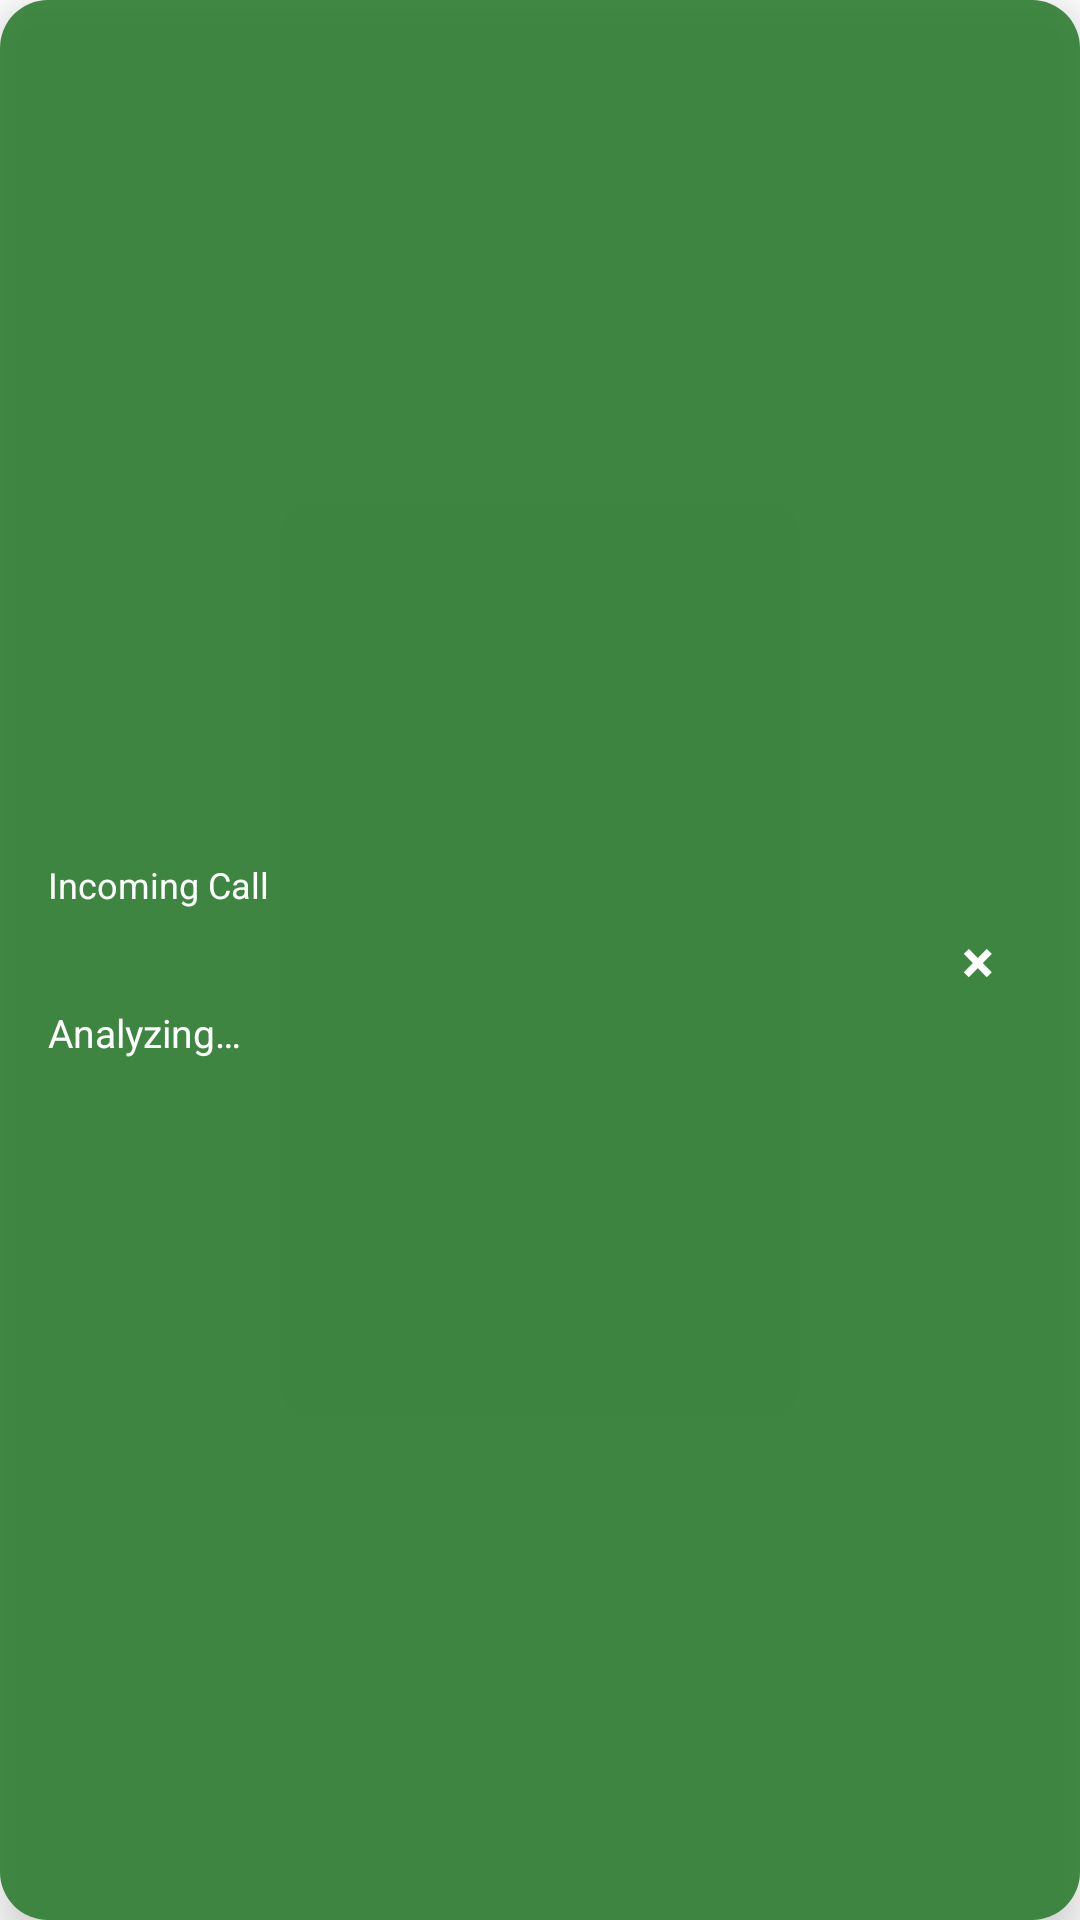

Reconstruct the res/layout file that produces this screen, plus the resources it refers to.
<!-- AndroidManifest.xml: application theme Theme.VoiceGuardCallScreen -->
<!-- res/layout/overlay_caller_info.xml -->
<?xml version="1.0" encoding="utf-8"?>
<LinearLayout xmlns:android="http://schemas.android.com/apk/res/android"
    android:id="@+id/overlayRoot"
    android:layout_width="match_parent"
    android:layout_height="wrap_content"
    android:layout_margin="16dp"
    android:padding="16dp"
    android:background="@drawable/overlay_background"
    android:elevation="8dp"
    android:gravity="center_vertical"
    android:orientation="horizontal">

    <LinearLayout
        android:layout_width="0dp"
        android:layout_height="wrap_content"
        android:layout_weight="1"
        android:orientation="vertical">

        <TextView
            android:layout_width="wrap_content"
            android:layout_height="wrap_content"
            android:text="@string/overlay_incoming_call_label"
            android:textColor="#FFFFFF"
            android:textSize="12sp" />

        <TextView
            android:id="@+id/overlayNumberText"
            android:layout_width="wrap_content"
            android:layout_height="wrap_content"
            android:layout_marginTop="2dp"
            android:textColor="#FFFFFF"
            android:textSize="18sp"
            android:textStyle="bold" />

        <TextView
            android:id="@+id/overlayRiskText"
            android:layout_width="wrap_content"
            android:layout_height="wrap_content"
            android:layout_marginTop="6dp"
            android:text="@string/overlay_risk_waiting"
            android:textColor="#FFFFFF"
            android:textSize="13sp" />
    </LinearLayout>

    <TextView
        android:id="@+id/overlayDismissButton"
        android:layout_width="36dp"
        android:layout_height="36dp"
        android:background="?attr/selectableItemBackgroundBorderless"
        android:clickable="true"
        android:focusable="true"
        android:gravity="center"
        android:text="@string/overlay_dismiss_symbol"
        android:textColor="#FFFFFF"
        android:textSize="20sp"
        android:textStyle="bold" />

</LinearLayout>
<!-- resources referenced by this layout -->
<resources>
  <!-- drawable overlay_background (drawable) -->
  <?xml version="1.0" encoding="utf-8"?>
  <shape xmlns:android="http://schemas.android.com/apk/res/android">
      <solid android:color="#E62E7D32" />
      <corners android:radius="16dp" />
  </shape>
  <string name="overlay_dismiss_symbol">×</string>
  <string name="overlay_incoming_call_label">Incoming Call</string>
  <string name="overlay_risk_waiting">Analyzing…</string>
  <style name="Theme.VoiceGuardCallScreen" parent="Theme.MaterialComponents.DayNight.NoActionBar">
          <item name="colorPrimary">#1565C0</item>
          <item name="colorPrimaryDark">#0D47A1</item>
          <item name="colorAccent">#1565C0</item>
      </style>
</resources>
